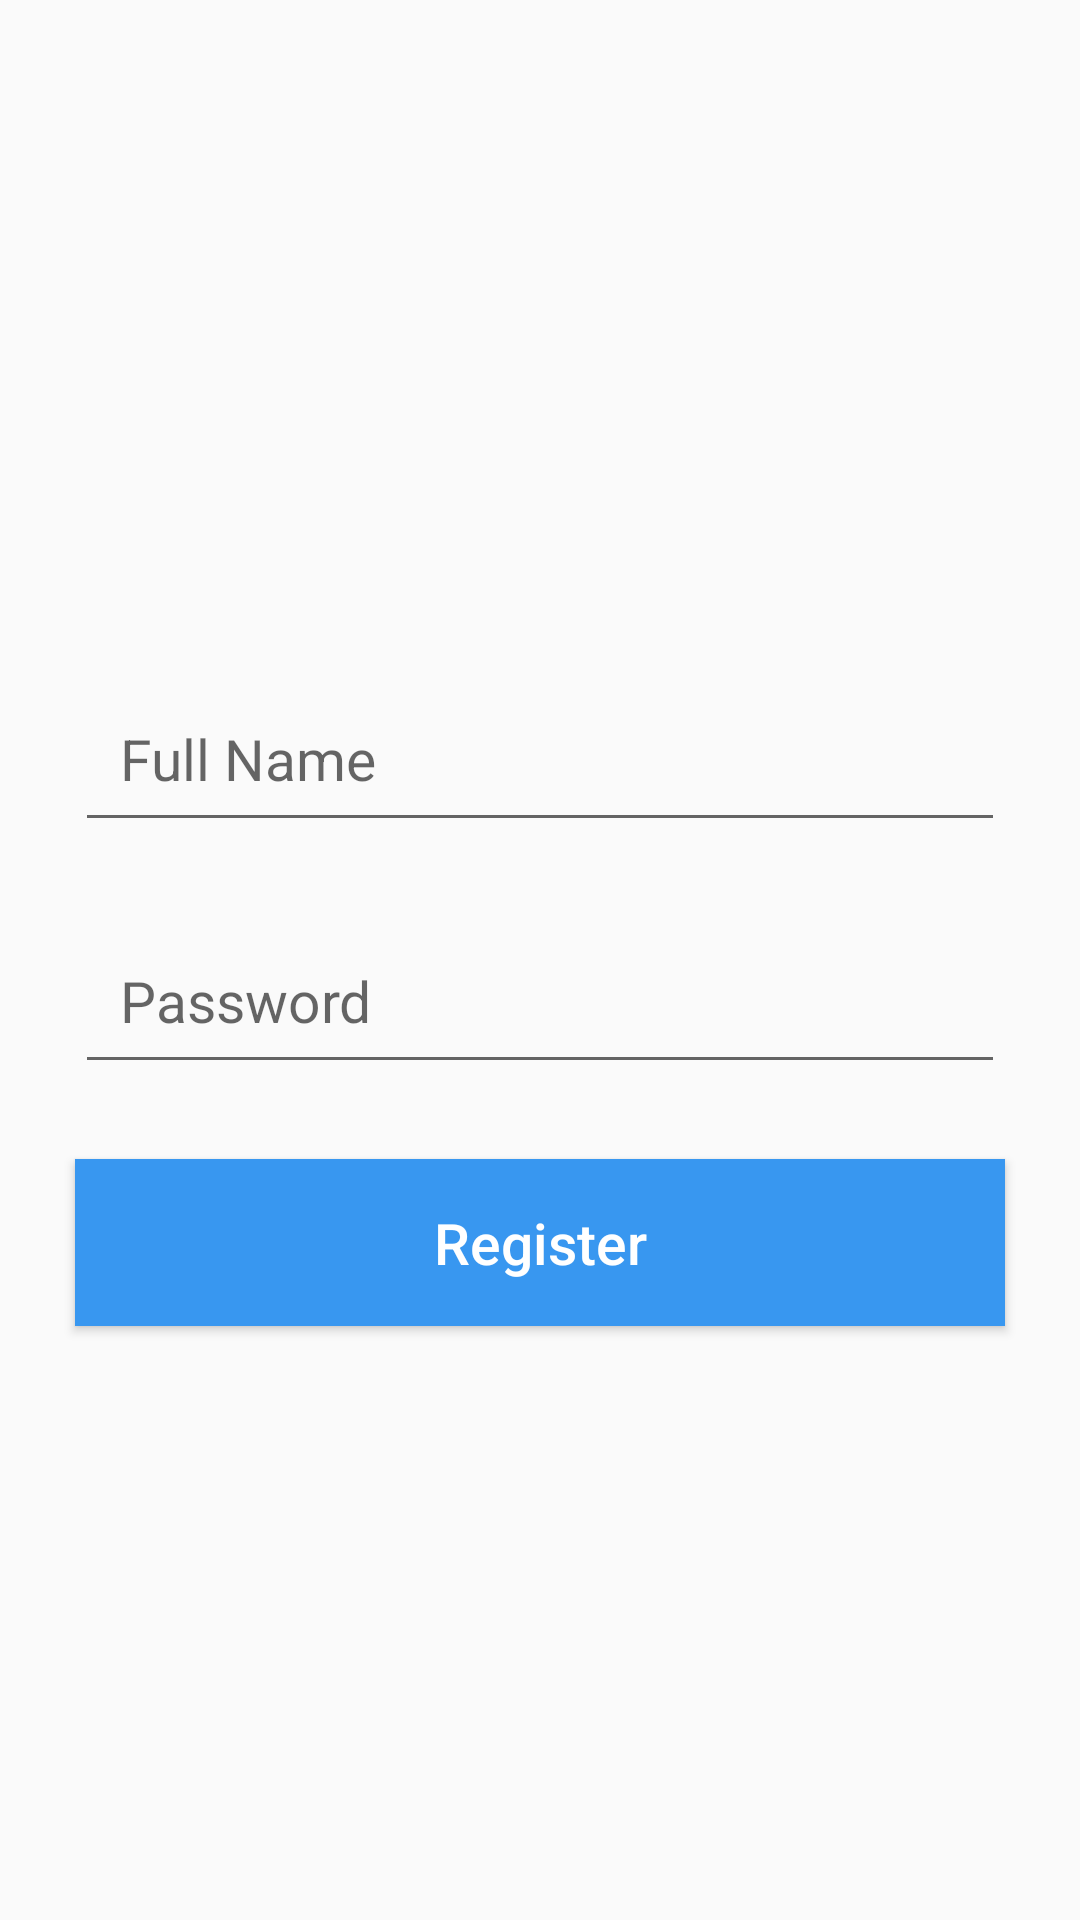

This screen was rendered from an Android layout file. Write that file and the resources it references.
<!-- AndroidManifest.xml: application theme AppTheme -->
<!-- res/layout/fragment_name_password_register.xml -->
<?xml version="1.0" encoding="utf-8"?>
<android.support.constraint.ConstraintLayout
        xmlns:android="http://schemas.android.com/apk/res/android"
        android:layout_width="match_parent"
        android:layout_height="match_parent" xmlns:app="http://schemas.android.com/apk/res-auto">

    <ImageView
            android:id="@+id/register_person_image"
            android:layout_width="150dp"
            android:layout_height="150dp"
            android:layout_marginTop="50dp"
            app:layout_constraintStart_toStartOf="parent"
            app:layout_constraintEnd_toEndOf="parent"
            app:layout_constraintTop_toTopOf="parent"
            android:src="@drawable/register_person"/>

    <EditText
            android:id="@+id/name_input"
            style="@style/login_inputs"
            app:layout_constraintStart_toEndOf="parent"
            app:layout_constraintTop_toBottomOf="@id/register_person_image"
            android:inputType="textPersonName"
            android:hint="Full Name"/>

    <EditText
            android:id="@+id/password_input"
            style="@style/login_inputs"
            app:layout_constraintStart_toEndOf="parent"
            app:layout_constraintTop_toBottomOf="@id/name_input"
            android:inputType="textPassword"
            android:hint="Password"/>

    <Button
            android:id="@+id/register_namepass"
            style="@style/login_btn"
            app:layout_constraintStart_toEndOf="parent"
            app:layout_constraintTop_toBottomOf="@id/password_input"
            android:text="Register"
    />

</android.support.constraint.ConstraintLayout>
<!-- resources referenced by this layout -->
<resources>
  <style name="login_btn"><item name="android:layout_width">match_parent</item>
          <item name="android:layout_height">wrap_content</item>
          <item name="android:layout_marginStart">25dp</item>
          <item name="android:layout_marginEnd">25dp</item>
          <item name="android:layout_marginTop">25dp</item>
          <item name="android:padding">15dp</item>
          <item name="android:textSize">19sp</item>
          <item name="android:textColor">@color/white</item>
          <item name="android:background">@color/blue</item>
          <item name="android:textAllCaps">false</item>
      </style>
  <style name="login_inputs">
          <item name="android:layout_width">match_parent</item>
          <item name="android:layout_height">wrap_content</item>
          <item name="android:layout_marginStart">25dp</item>
          <item name="android:layout_marginEnd">25dp</item>
          <item name="android:layout_marginTop">25dp</item>
          <item name="android:padding">15dp</item>
          <item name="android:textSize">19sp</item>
      </style>
  <style name="AppTheme" parent="Theme.AppCompat.Light.NoActionBar">
          
          <item name="colorPrimary">@color/colorPrimary</item>
          <item name="colorPrimaryDark">@color/colorPrimaryDark</item>
          <item name="colorAccent">@color/colorAccent</item>
      </style>
  <color name="white">#FFF</color>
  <color name="blue">#3897F0</color>
  <color name="colorPrimary">#008577</color>
  <color name="colorPrimaryDark">#00574B</color>
  <color name="colorAccent">#D81B60</color>
</resources>
